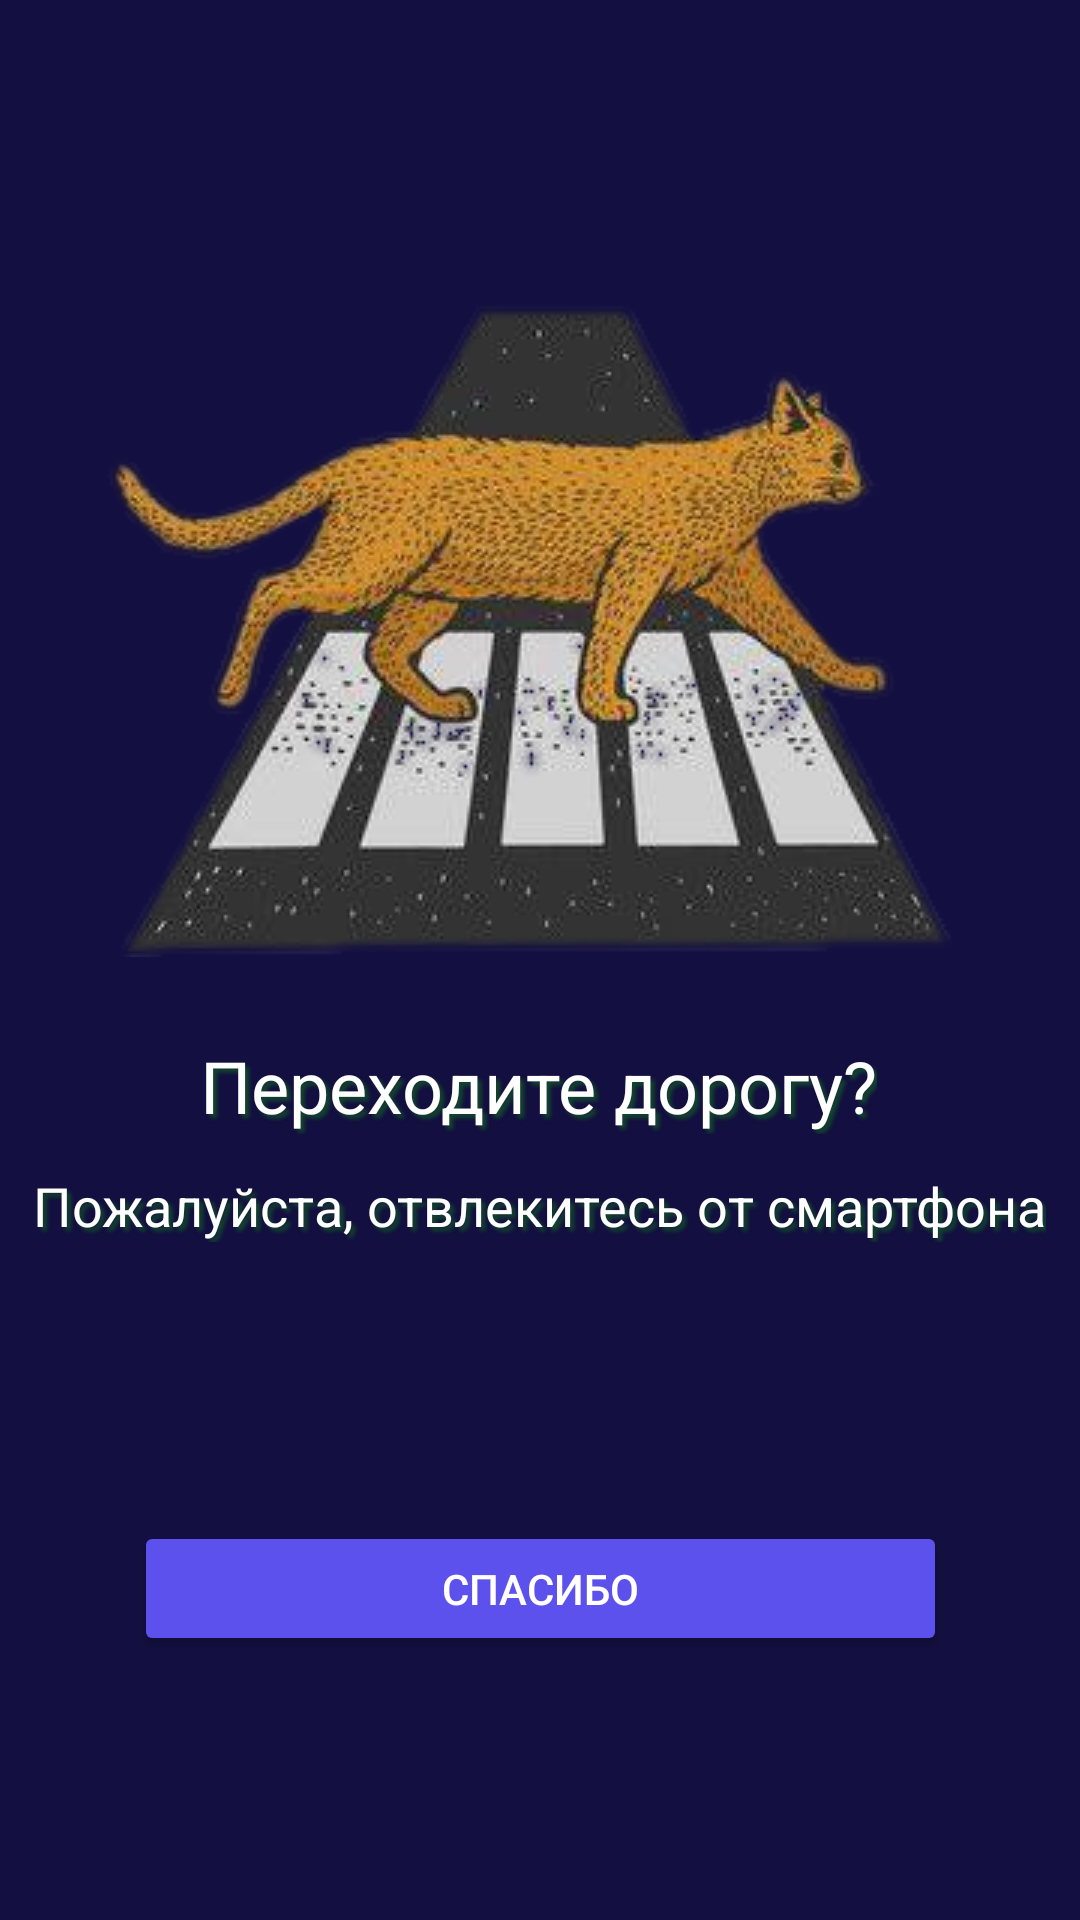

Layout XML and referenced resources for this Android screen:
<!-- AndroidManifest.xml: application theme Theme.SafetyLife -->
<!-- res/layout/activity_full_screen_alert.xml -->
<?xml version="1.0" encoding="utf-8"?>
<androidx.constraintlayout.widget.ConstraintLayout xmlns:android="http://schemas.android.com/apk/res/android"
    xmlns:app="http://schemas.android.com/apk/res-auto"
    xmlns:tools="http://schemas.android.com/tools"
    android:layout_width="match_parent"
    android:layout_height="match_parent"
    android:background="#130f40"
    tools:context=".FullScreenAlert">

    <Button
        android:id="@+id/button7"
        android:layout_width="271dp"
        android:layout_height="45dp"
        android:layout_marginBottom="88dp"
        android:backgroundTint="#5D51ED"
        android:onClick="openAct"
        android:text="Спасибо"
        android:textColor="#FFFFFF"
        app:layout_constraintBottom_toBottomOf="parent"
        app:layout_constraintEnd_toEndOf="parent"
        app:layout_constraintStart_toStartOf="parent" />

    <TextView
        android:id="@+id/textView13"
        android:layout_width="wrap_content"
        android:layout_height="wrap_content"
        android:shadowColor="#6B139510"
        android:shadowDx="4"
        android:shadowDy="4"
        android:shadowRadius="3"
        android:text="Переходите дорогу?"
        android:textColor="@color/white"
        android:textColorHighlight="#B56262"
        android:textSize="24sp"
        app:layout_constraintBottom_toBottomOf="parent"
        app:layout_constraintEnd_toEndOf="parent"
        app:layout_constraintHorizontal_bias="0.497"
        app:layout_constraintStart_toStartOf="parent"
        app:layout_constraintTop_toTopOf="parent"
        app:layout_constraintVertical_bias="0.569" />

    <TextView
        android:id="@+id/textView4"
        android:layout_width="wrap_content"
        android:layout_height="wrap_content"
        android:shadowColor="#6B139510"
        android:shadowDx="4"
        android:shadowDy="4"
        android:shadowRadius="3"
        android:text="Пожалуйста, отвлекитесь от смартфона"
        android:textColor="@color/white"
        android:textColorHighlight="#B56262"
        android:textSize="18sp"
        app:layout_constraintBottom_toBottomOf="parent"
        app:layout_constraintEnd_toEndOf="parent"
        app:layout_constraintHorizontal_bias="0.496"
        app:layout_constraintStart_toStartOf="parent"
        app:layout_constraintTop_toTopOf="parent"
        app:layout_constraintVertical_bias="0.633" />

    <ImageView
        android:id="@+id/imageView3"
        android:layout_width="wrap_content"
        android:layout_height="wrap_content"
        android:layout_marginTop="100dp"
        app:layout_constraintEnd_toEndOf="parent"
        app:layout_constraintHorizontal_bias="0.457"
        app:layout_constraintStart_toStartOf="parent"
        app:layout_constraintTop_toTopOf="parent"
        android:src="@drawable/cat_on_road" />
</androidx.constraintlayout.widget.ConstraintLayout>
<!-- resources referenced by this layout -->
<resources>
  <color name="white">#FFFFFFFF</color>
  <!-- drawable cat_on_road: png bitmap (drawable, 104104 bytes) -->
  <style name="Theme.SafetyLife" parent="Theme.MaterialComponents.DayNight.DarkActionBar">
          
          <item name="colorPrimary">@color/purple_500</item>
          <item name="colorPrimaryVariant">@color/purple_700</item>
          <item name="colorOnPrimary">@color/white</item>
          
          <item name="colorSecondary">@color/teal_200</item>
          <item name="colorSecondaryVariant">@color/teal_700</item>
          <item name="colorOnSecondary">@color/black</item>
          
          <item name="android:statusBarColor">?attr/colorPrimaryVariant</item>
          
      </style>
  <color name="purple_500">#5D51ED</color>
  <color name="purple_700">#FF3700B3</color>
  <color name="teal_200">#FF03DAC5</color>
  <color name="teal_700">#FF018786</color>
  <color name="black">#FF000000</color>
</resources>
